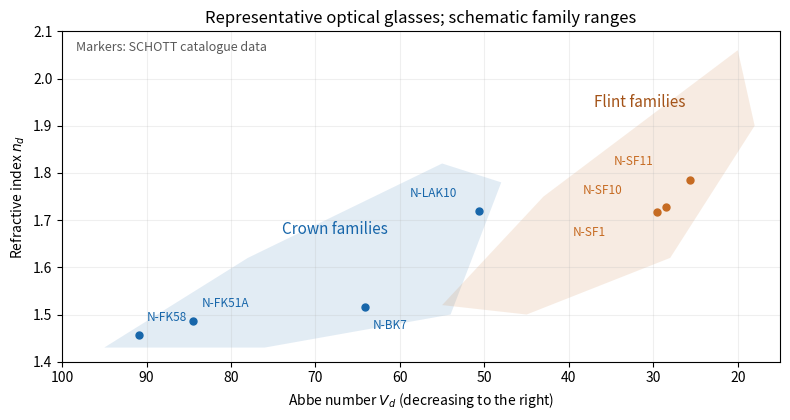

Python code for this plot: (Note: this script raises an exception after producing the figure.)
"""Original Abbe plot from selected catalogue facts; save PNG in cwd.

Numerical data: SCHOTT Optical Glass pocket catalogue, 2020, pp. 100,
102, 110, 122 (PDF pages 101, 103, 111, 123).
https://www.schott.com/en-au/products/optical-glass/-/media/project/onex/products/o/optical-glass/downloads/schott-optical-glass-pocket-catalog-2020_row.pdf
The polygons are schematic family ranges, not digitized catalogue boundaries.
"""
from pathlib import Path

import matplotlib.pyplot as plt
from matplotlib.patches import Polygon


GLASSES = [
    ("N-FK58", 90.90, 1.45600, "crown"),
    ("N-FK51A", 84.47, 1.48656, "crown"),
    ("N-BK7", 64.17, 1.51680, "crown"),
    ("N-LAK10", 50.62, 1.72003, "crown"),
    ("N-SF1", 29.62, 1.71736, "flint"),
    ("N-SF10", 28.53, 1.72828, "flint"),
    ("N-SF11", 25.68, 1.78472, "flint"),
]


def main():
    fig, ax = plt.subplots(figsize=(8, 4.3), dpi=100, facecolor="white")
    ax.add_patch(Polygon([(95, 1.43), (78, 1.62), (55, 1.82), (48, 1.78),
                         (54, 1.50), (76, 1.43)], fc="#1766aa", alpha=.12, ec="none"))
    ax.add_patch(Polygon([(55, 1.52), (43, 1.75), (20, 2.06), (18, 1.90),
                         (28, 1.62), (45, 1.50)], fc="#c66b22", alpha=.13, ec="none"))
    offsets = {"N-FK58": (6, 10), "N-FK51A": (6, 10), "N-BK7": (6, -16),
               "N-LAK10": (-50, 10), "N-SF1": (-60, -17),
               "N-SF10": (-60, 9), "N-SF11": (-55, 11)}
    for label, V, n, family in GLASSES:
        color = "#1766aa" if family == "crown" else "#c66b22"
        ax.plot(V, n, "o", color=color, ms=5)
        ax.annotate(label, (V, n), xytext=offsets[label], textcoords="offset points",
                    fontsize=8.5, color=color)
    ax.text(74, 1.67, "Crown families", color="#1766aa", fontsize=11)
    ax.text(37, 1.94, "Flint families", color="#a35217", fontsize=11)
    ax.set(xlim=(100, 15), ylim=(1.4, 2.1), xlabel=r"Abbe number $V_d$ (decreasing to the right)",
           ylabel=r"Refractive index $n_d$", title="Representative optical glasses; schematic family ranges")
    ax.grid(alpha=.2)
    ax.text(.02, .97, "Markers: SCHOTT catalogue data", transform=ax.transAxes,
            fontsize=9, va="top", color="0.35")
    fig.tight_layout()
    fig.savefig(Path.cwd()/Path(__file__).with_suffix(".png").name,
                facecolor="white", transparent=False, dpi=100)
    plt.close(fig)


if __name__ == "__main__":
    main()
